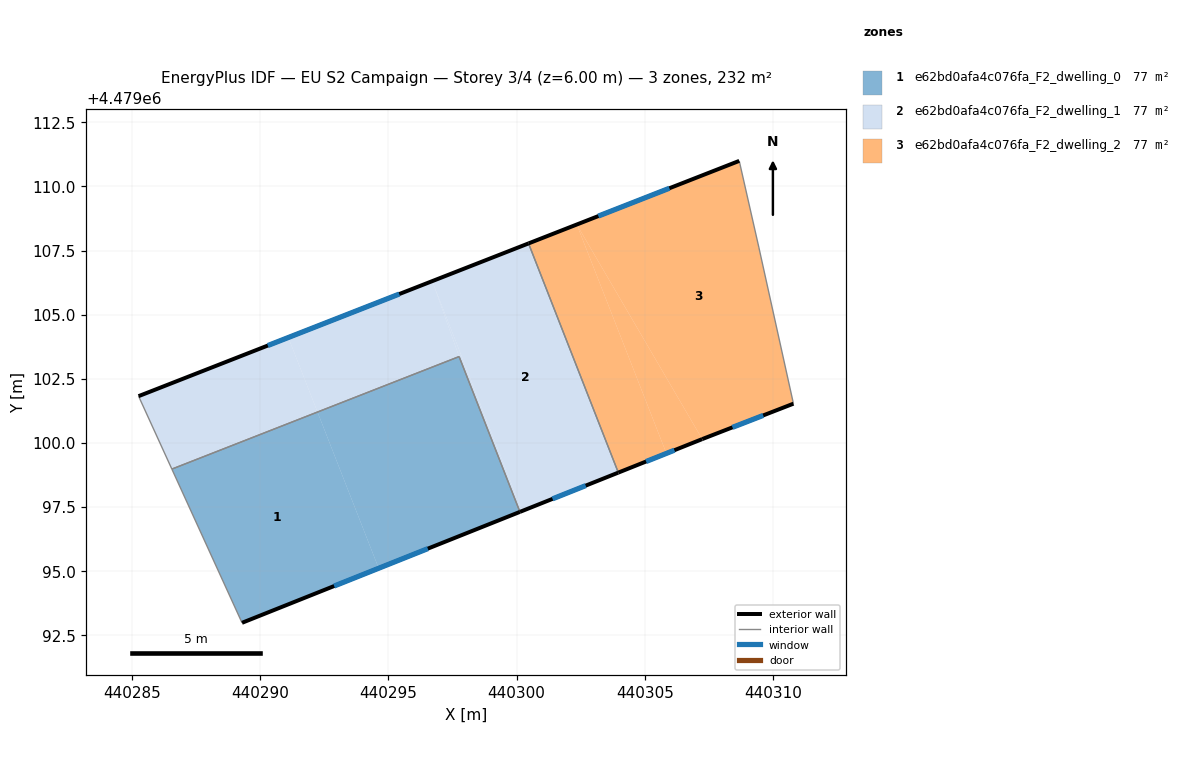
=== STOREY PLAN SPEC (per zone: floor XY polygon, exterior-wall plan segments, windows/doors) ===
zone 1: e62bd0afa4c076fa_F2_dwelling_0  (77.5 m²)
  floor: (440294.62, 4479095.12) (440292.24, 4479101.21) (440286.56, 4479098.98) (440289.30, 4479092.99)
  floor: (440300.13, 4479097.32) (440297.76, 4479103.37) (440292.24, 4479101.21) (440294.62, 4479095.12)
  exterior wall: (440300.13, 4479097.32) – (440289.30, 4479092.99)  [11.7 m]
    window: (440296.54, 4479095.88) – (440292.89, 4479094.43)  [4.0 m²]
  interior walls: 3
zone 2: e62bd0afa4c076fa_F2_dwelling_1  (77.5 m²)
  floor: (440292.24, 4479101.21) (440291.10, 4479104.11) (440285.26, 4479101.83) (440286.56, 4479098.98)
  floor: (440297.76, 4479103.37) (440296.71, 4479106.31) (440291.10, 4479104.11) (440292.24, 4479101.21)
  floor: (440303.97, 4479098.85) (440300.47, 4479107.78) (440296.71, 4479106.31) (440300.22, 4479097.35)
  floor: (440300.22, 4479097.35) (440296.71, 4479106.31) (440297.76, 4479103.37) (440300.13, 4479097.32)
  exterior wall: (440285.27, 4479101.83) – (440300.47, 4479107.78)  [16.3 m]
    window: (440290.30, 4479103.80) – (440295.43, 4479105.81)  [5.6 m²]
  exterior wall: (440303.97, 4479098.85) – (440300.13, 4479097.32)  [4.1 m]
    window: (440302.69, 4479098.34) – (440301.40, 4479097.82)  [1.4 m²]
  interior walls: 4
zone 3: e62bd0afa4c076fa_F2_dwelling_2  (77.5 m²)
  floor: (440305.84, 4479099.60) (440302.35, 4479108.52) (440300.47, 4479107.78) (440303.97, 4479098.85)
  floor: (440307.24, 4479100.15) (440302.35, 4479108.52) (440305.84, 4479099.60)
  floor: (440310.79, 4479101.53) (440309.44, 4479107.64) (440308.68, 4479111.00) (440302.35, 4479108.52) (440307.24, 4479100.15)
  exterior wall: (440300.47, 4479107.78) – (440308.68, 4479111.00)  [8.8 m]
    window: (440303.19, 4479108.85) – (440305.96, 4479109.93)  [3.0 m²]
  exterior wall: (440310.79, 4479101.53) – (440307.24, 4479100.15)  [3.8 m]
    window: (440309.61, 4479101.08) – (440308.42, 4479100.61)  [1.3 m²]
  exterior wall: (440307.24, 4479100.15) – (440303.97, 4479098.85)  [3.5 m]
    window: (440306.15, 4479099.72) – (440305.05, 4479099.28)  [1.2 m²]
  interior walls: 3

=== DERIVED (storey summary) ===
Building: EU S2 Campaign
Storey: 3 of 4  (floor level z = 6.00 m)
Storey gross floor area: 232.4 m²
Zones on this storey: 3
  - e62bd0afa4c076fa_F2_dwelling_0: floor 77.5 m²; exterior wall 11.7 m (35.0 m²); 1 window(s) 4.0 m²; WWR 11.4%
  - e62bd0afa4c076fa_F2_dwelling_1: floor 77.5 m²; exterior wall 20.5 m (61.4 m²); 2 window(s) 7.0 m²; WWR 11.4%
  - e62bd0afa4c076fa_F2_dwelling_2: floor 77.5 m²; exterior wall 16.2 m (48.5 m²); 3 window(s) 5.5 m²; WWR 11.4%
Zone adjacency (shared interzone walls):
  - e62bd0afa4c076fa_F2_dwelling_0 ↔ e62bd0afa4c076fa_F2_dwelling_1
  - e62bd0afa4c076fa_F2_dwelling_1 ↔ e62bd0afa4c076fa_F2_dwelling_2